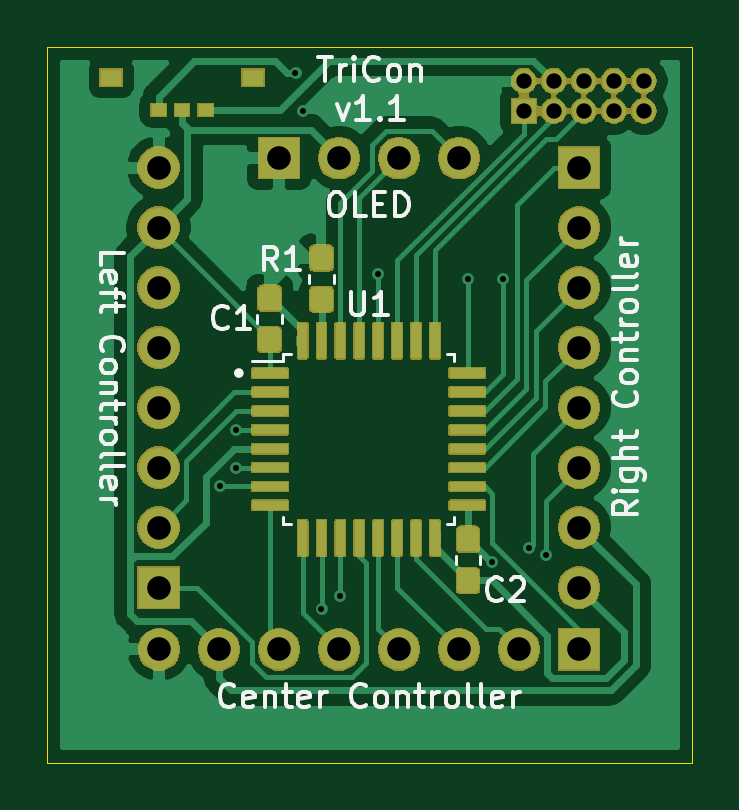
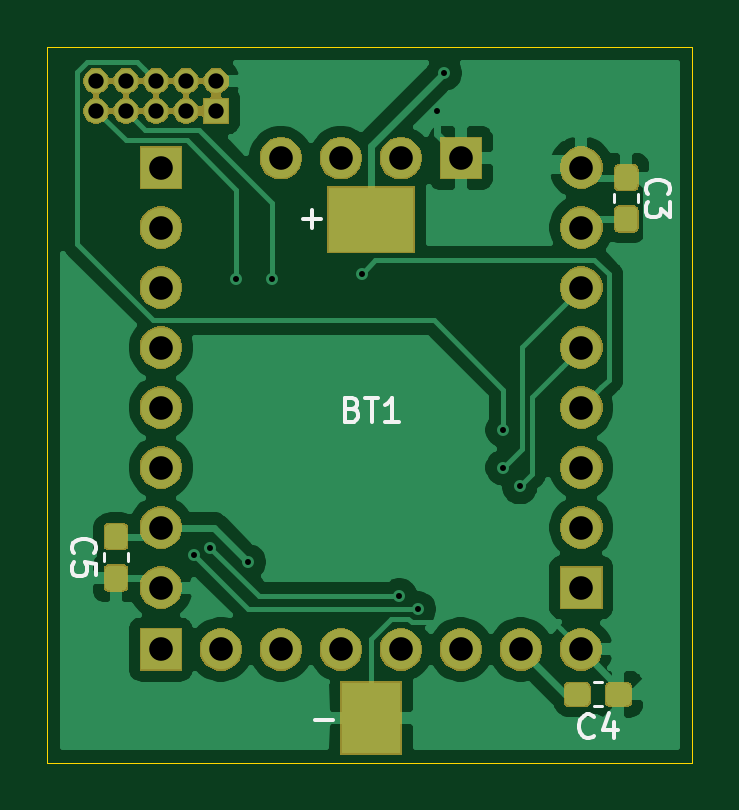
Circuit board: 10 layer files. Board 27.3 x 30.3 mm.
- bottom_copper: TriCon-B_Cu.gbl (56969 bytes)
- bottom_mask: TriCon-B_Mask.gbs (45590 bytes)
- paste: TriCon-B_Paste.gbp (11356 bytes)
- bottom_silk: TriCon-B_SilkS.gbo (3891 bytes)
- outline: TriCon-Edge_Cuts.gm1 (694 bytes)
- top_copper: TriCon-F_Cu.gtl (106773 bytes)
- top_mask: TriCon-F_Mask.gts (77003 bytes)
- paste: TriCon-F_Paste.gtp (68081 bytes)
- top_silk: TriCon-F_SilkS.gto (18294 bytes)
- drill: TriCon.drl (1086 bytes)

=== bottom_copper: TriCon-B_Cu.gbl (56969 bytes, source omitted) ===
=== bottom_mask: TriCon-B_Mask.gbs (45590 bytes, source omitted) ===
=== paste: TriCon-B_Paste.gbp (11356 bytes, source omitted) ===
=== bottom_silk: TriCon-B_SilkS.gbo ===
G04 #@! TF.GenerationSoftware,KiCad,Pcbnew,(5.1.5-0-10_14)*
G04 #@! TF.CreationDate,2020-06-21T17:17:39+09:00*
G04 #@! TF.ProjectId,TriCon,54726943-6f6e-42e6-9b69-6361645f7063,1.1*
G04 #@! TF.SameCoordinates,Original*
G04 #@! TF.FileFunction,Legend,Bot*
G04 #@! TF.FilePolarity,Positive*
%FSLAX46Y46*%
G04 Gerber Fmt 4.6, Leading zero omitted, Abs format (unit mm)*
G04 Created by KiCad (PCBNEW (5.1.5-0-10_14)) date 2020-06-21 17:17:39*
%MOMM*%
%LPD*%
G04 APERTURE LIST*
%ADD10C,0.150000*%
%ADD11C,0.120000*%
G04 APERTURE END LIST*
D10*
X152280952Y-111871428D02*
X151519047Y-111871428D01*
X152780952Y-90671428D02*
X152019047Y-90671428D01*
X152400000Y-91052380D02*
X152400000Y-90290476D01*
D11*
X161210000Y-104828733D02*
X161210000Y-105171267D01*
X160190000Y-104828733D02*
X160190000Y-105171267D01*
X140471267Y-111310000D02*
X140128733Y-111310000D01*
X140471267Y-110290000D02*
X140128733Y-110290000D01*
X138590000Y-89971267D02*
X138590000Y-89628733D01*
X139610000Y-89971267D02*
X139610000Y-89628733D01*
D10*
X150685714Y-98728571D02*
X150542857Y-98776190D01*
X150495238Y-98823809D01*
X150447619Y-98919047D01*
X150447619Y-99061904D01*
X150495238Y-99157142D01*
X150542857Y-99204761D01*
X150638095Y-99252380D01*
X151019047Y-99252380D01*
X151019047Y-98252380D01*
X150685714Y-98252380D01*
X150590476Y-98300000D01*
X150542857Y-98347619D01*
X150495238Y-98442857D01*
X150495238Y-98538095D01*
X150542857Y-98633333D01*
X150590476Y-98680952D01*
X150685714Y-98728571D01*
X151019047Y-98728571D01*
X150161904Y-98252380D02*
X149590476Y-98252380D01*
X149876190Y-99252380D02*
X149876190Y-98252380D01*
X148733333Y-99252380D02*
X149304761Y-99252380D01*
X149019047Y-99252380D02*
X149019047Y-98252380D01*
X149114285Y-98395238D01*
X149209523Y-98490476D01*
X149304761Y-98538095D01*
X162457142Y-104833333D02*
X162504761Y-104785714D01*
X162552380Y-104642857D01*
X162552380Y-104547619D01*
X162504761Y-104404761D01*
X162409523Y-104309523D01*
X162314285Y-104261904D01*
X162123809Y-104214285D01*
X161980952Y-104214285D01*
X161790476Y-104261904D01*
X161695238Y-104309523D01*
X161600000Y-104404761D01*
X161552380Y-104547619D01*
X161552380Y-104642857D01*
X161600000Y-104785714D01*
X161647619Y-104833333D01*
X161552380Y-105738095D02*
X161552380Y-105261904D01*
X162028571Y-105214285D01*
X161980952Y-105261904D01*
X161933333Y-105357142D01*
X161933333Y-105595238D01*
X161980952Y-105690476D01*
X162028571Y-105738095D01*
X162123809Y-105785714D01*
X162361904Y-105785714D01*
X162457142Y-105738095D01*
X162504761Y-105690476D01*
X162552380Y-105595238D01*
X162552380Y-105357142D01*
X162504761Y-105261904D01*
X162457142Y-105214285D01*
X140466666Y-112557142D02*
X140514285Y-112604761D01*
X140657142Y-112652380D01*
X140752380Y-112652380D01*
X140895238Y-112604761D01*
X140990476Y-112509523D01*
X141038095Y-112414285D01*
X141085714Y-112223809D01*
X141085714Y-112080952D01*
X141038095Y-111890476D01*
X140990476Y-111795238D01*
X140895238Y-111700000D01*
X140752380Y-111652380D01*
X140657142Y-111652380D01*
X140514285Y-111700000D01*
X140466666Y-111747619D01*
X139609523Y-111985714D02*
X139609523Y-112652380D01*
X139847619Y-111604761D02*
X140085714Y-112319047D01*
X139466666Y-112319047D01*
X138157142Y-89633333D02*
X138204761Y-89585714D01*
X138252380Y-89442857D01*
X138252380Y-89347619D01*
X138204761Y-89204761D01*
X138109523Y-89109523D01*
X138014285Y-89061904D01*
X137823809Y-89014285D01*
X137680952Y-89014285D01*
X137490476Y-89061904D01*
X137395238Y-89109523D01*
X137300000Y-89204761D01*
X137252380Y-89347619D01*
X137252380Y-89442857D01*
X137300000Y-89585714D01*
X137347619Y-89633333D01*
X137252380Y-89966666D02*
X137252380Y-90585714D01*
X137633333Y-90252380D01*
X137633333Y-90395238D01*
X137680952Y-90490476D01*
X137728571Y-90538095D01*
X137823809Y-90585714D01*
X138061904Y-90585714D01*
X138157142Y-90538095D01*
X138204761Y-90490476D01*
X138252380Y-90395238D01*
X138252380Y-90109523D01*
X138204761Y-90014285D01*
X138157142Y-89966666D01*
M02*

=== outline: TriCon-Edge_Cuts.gm1 ===
G04 #@! TF.GenerationSoftware,KiCad,Pcbnew,(5.1.5-0-10_14)*
G04 #@! TF.CreationDate,2020-06-21T17:17:39+09:00*
G04 #@! TF.ProjectId,TriCon,54726943-6f6e-42e6-9b69-6361645f7063,1.1*
G04 #@! TF.SameCoordinates,Original*
G04 #@! TF.FileFunction,Profile,NP*
%FSLAX46Y46*%
G04 Gerber Fmt 4.6, Leading zero omitted, Abs format (unit mm)*
G04 Created by KiCad (PCBNEW (5.1.5-0-10_14)) date 2020-06-21 17:17:39*
%MOMM*%
%LPD*%
G04 APERTURE LIST*
%ADD10C,0.050000*%
G04 APERTURE END LIST*
D10*
X136300000Y-113700000D02*
X136300000Y-83400000D01*
X163600000Y-113700000D02*
X136300000Y-113700000D01*
X163600000Y-83400000D02*
X163600000Y-113700000D01*
X136300000Y-83400000D02*
X163600000Y-83400000D01*
M02*

=== top_copper: TriCon-F_Cu.gtl (106773 bytes, source omitted) ===
=== top_mask: TriCon-F_Mask.gts (77003 bytes, source omitted) ===
=== paste: TriCon-F_Paste.gtp (68081 bytes, source omitted) ===
=== top_silk: TriCon-F_SilkS.gto (18294 bytes, source omitted) ===
=== drill: TriCon.drl ===
M48
; DRILL file {KiCad (5.1.5-0-10_14)} date 2020 June 21, Sunday 17:17:30
; FORMAT={-:-/ absolute / inch / decimal}
; #@! TF.CreationDate,2020-06-21T17:17:30+09:00
; #@! TF.GenerationSoftware,Kicad,Pcbnew,(5.1.5-0-10_14)
FMAT,2
INCH
T1C0.0100
T2C0.0256
T3C0.0394
%
G90
G05
T1
X5.6535Y-4.0157
X5.6811Y-3.9213
X5.6811Y-3.9843
X5.7795Y-3.3268
X5.7913Y-3.3898
X5.8228Y-4.2205
X5.8543Y-4.1985
X5.9173Y-3.6614
X6.0669Y-3.6693
X6.1063Y-4.1417
X6.126Y-3.6693
X6.1693Y-4.1181
X6.1969Y-4.1299
T2
X6.1598Y-3.3398
X6.1598Y-3.3898
X6.2098Y-3.3398
X6.2098Y-3.3898
X6.2598Y-3.3398
X6.2598Y-3.3898
X6.3098Y-3.3398
X6.3098Y-3.3898
X6.3598Y-3.3398
X6.3598Y-3.3898
T3
X5.752Y-3.4685
X5.852Y-3.4685
X5.952Y-3.4685
X6.052Y-3.4685
X6.252Y-3.4843
X6.252Y-3.5843
X6.252Y-3.6843
X6.252Y-3.7843
X6.252Y-3.8843
X6.252Y-3.9843
X6.252Y-4.0843
X6.252Y-4.1843
X5.552Y-4.2874
X5.652Y-4.2874
X5.752Y-4.2874
X5.852Y-4.2874
X5.952Y-4.2874
X6.052Y-4.2874
X6.152Y-4.2874
X6.252Y-4.2874
X5.5512Y-3.4843
X5.5512Y-3.5843
X5.5512Y-3.6843
X5.5512Y-3.7843
X5.5512Y-3.8843
X5.5512Y-3.9843
X5.5512Y-4.0843
X5.5512Y-4.1843
T0
M30
